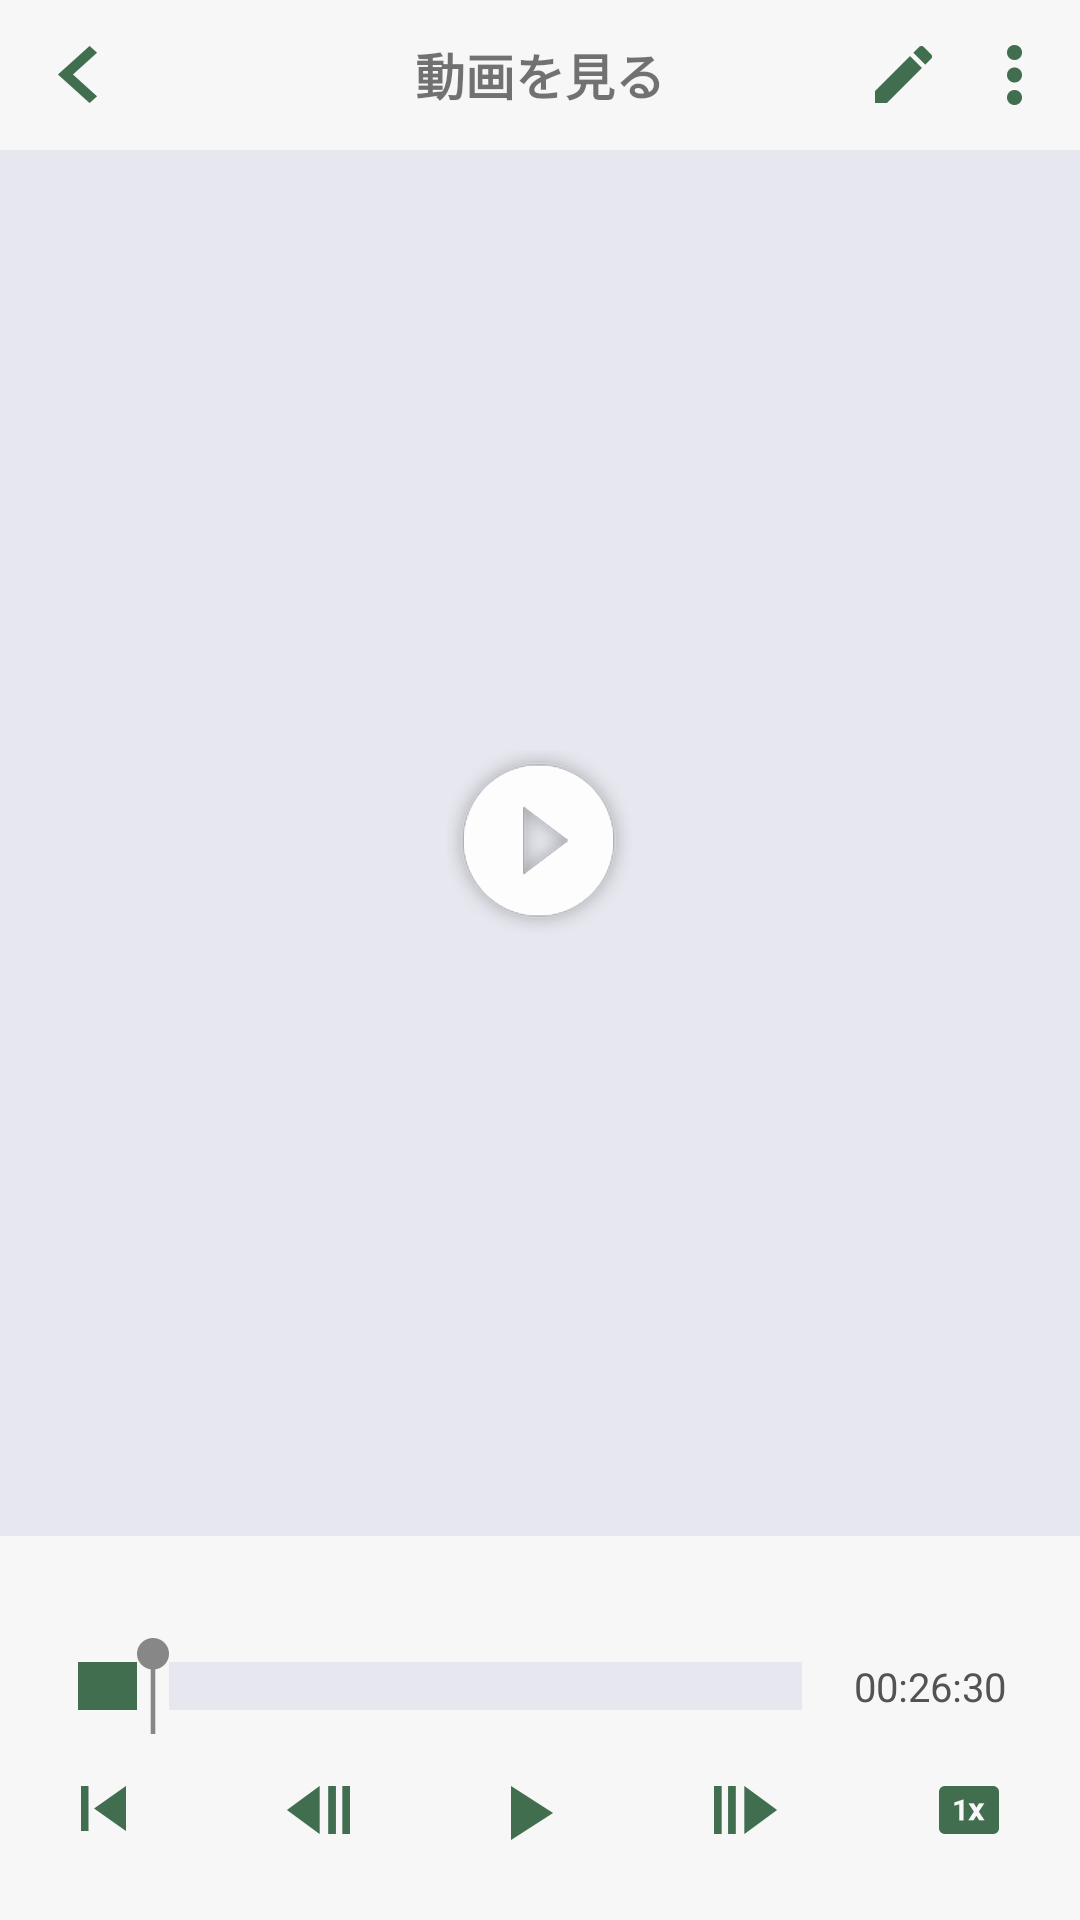

The Android layout XML behind this screen, and the referenced resources:
<!-- AndroidManifest.xml: application theme AppBaseTheme -->
<!-- res/layout/activity_play_video.xml -->
<?xml version="1.0" encoding="utf-8"?>
<RelativeLayout xmlns:android="http://schemas.android.com/apk/res/android"
    xmlns:tools="http://schemas.android.com/tools"
    android:layout_width="match_parent"
    android:layout_height="match_parent"
    android:background="@color/main_bg"
    tools:context=".casio.golf.activity.PlayOneVideoActivity">


    <RelativeLayout
        android:id="@+id/titleRelativeLayout"
         style="@style/title_style"
        android:paddingLeft="58px"
        android:paddingRight="58px"
        android:background="@color/title_bg"
        >

        <RelativeLayout
            android:id="@+id/backRelativeLayout"
            android:layout_width="200px"
            android:layout_height="match_parent">

            <ImageView
                android:id="@+id/backImageView"
                android:layout_width="39px"
                android:layout_height="57px"
                android:layout_centerVertical="true"
                android:src="@drawable/ic_back_gr" />
        </RelativeLayout>

        <TextView
            android:layout_width="wrap_content"
            android:layout_height="match_parent"
            android:layout_centerInParent="true"
            android:gravity="center"
            android:text="@string/play_title"
            android:textSize="50px"
            android:textStyle="bold" />

        <RelativeLayout
            android:id="@+id/operateRelativeLayout"
            android:layout_alignParentRight="true"
            android:layout_width="60px"
            android:gravity="right"
            android:layout_height="match_parent">
            <ImageView
                android:id="@+id/operateImageView"
                android:layout_width="15px"
                android:layout_height="60px"
                android:layout_centerVertical="true"
                android:src="@drawable/ic_overflow_gr" />
        </RelativeLayout>


        <ImageView
            android:id="@+id/editImageView"
            android:layout_width="57px"
            android:layout_height="57px"
            android:layout_centerVertical="true"
            android:layout_marginRight="30px"
            android:layout_toLeftOf="@id/operateRelativeLayout"
            android:src="@drawable/ic_pen_gr" />

    </RelativeLayout>





    <include
        android:id="@+id/mediaController"
        layout="@layout/view_media_controller"
        android:layout_width="match_parent"
        android:layout_height="wrap_content"
        android:layout_alignParentBottom="true">
    </include>


    <RelativeLayout
        android:layout_width="match_parent"
        android:layout_height="wrap_content"
        android:layout_below="@id/titleRelativeLayout"
        android:layout_above="@id/mediaController">
        <LinearLayout
            android:id="@+id/SinglePlayerContainer"
            android:layout_centerVertical="true"
            android:layout_width="match_parent"
            android:layout_height="wrap_content"
            android:orientation="vertical" />

        <ImageView
            android:id="@+id/playImageView"
            android:layout_centerInParent="true"
            android:layout_width="186px"
            android:layout_height="185px"
            android:src="@drawable/ic_play"/>
    </RelativeLayout>


</RelativeLayout>
<!-- res/layout/view_media_controller.xml (included above) -->
<?xml version="1.0" encoding="utf-8"?>
<RelativeLayout xmlns:android="http://schemas.android.com/apk/res/android"
    android:layout_width="match_parent"
    android:layout_height="match_parent"
    android:paddingTop="100px"
    android:paddingBottom="80px"
    android:background="@color/play_controller_bg"
    >

    <RelativeLayout
        android:id="@+id/seekRelativeLayout"
        android:paddingLeft="30px"
        android:paddingRight="30px"
        android:layout_width="match_parent"
        android:layout_height="wrap_content">

        
        
        <SeekBar
            android:id="@+id/seekBar"
            android:layout_width="820px"
            android:layout_height="100px"
            android:thumb="@drawable/bar_gray"
            android:progressDrawable="@drawable/play_controller_seekbar"
            android:max="100"
            android:progress="10"
            android:thumbOffset="13px"
            android:maxHeight="16dip"
            android:minHeight="16dip"
             />

        <TextView
            android:id="@+id/timeTextView"
            android:layout_width="160px"
            android:layout_height="wrap_content"
            android:layout_alignParentRight="true"
           android:layout_centerVertical="true"
            android:layout_marginRight="40px"
            android:gravity="center"
            android:text="00:26:30"
            android:textColor="#535353"
            android:textSize="40px" />
    </RelativeLayout>

    <LinearLayout
        android:layout_width="match_parent"
        android:layout_height="wrap_content"
        android:layout_below="@id/seekRelativeLayout"
        android:layout_marginTop="50px"
        >
        <ImageView
            android:id="@+id/controller_to_start_ImageView"
           style="@style/view_media_controller_ImageView"
            android:src="@drawable/ic_skip_gr"
            android:layout_width="45px"
            android:layout_height="45px"
            />
        <ImageView
            style="@style/view_media_controller_ImageView"
            android:src="@drawable/ic_framebk_gr"
            android:layout_width="63px"
            android:layout_height="48px"
             />
        <ImageView
            android:id="@+id/controller_startAndPause_ImageView"
            style="@style/view_media_controller_ImageView"
            android:src="@drawable/ic_play_gr"
            android:layout_width="42px"
            android:layout_height="54px"
             />
        <ImageView
            style="@style/view_media_controller_ImageView"
            android:src="@drawable/ic_framego_gr"
            android:layout_width="63px"
            android:layout_height="48px"
             />
        <ImageView
            android:id="@+id/controller_rate_ImageView"
            style="@style/view_media_controller_ImageView"
            android:src="@drawable/ic_x_gr"
            android:layout_width="60px"
            android:layout_height="48px"
            />

    </LinearLayout>

</RelativeLayout>
<!-- resources referenced by this layout -->
<resources>
  <color name="main_bg">#E7E7EF</color>
  <color name="play_controller_bg">#F7F7F7</color>
  <color name="title_bg">#F7F7F7</color>
  <!-- drawable bar_gray: png bitmap (drawable-nodpi, 1435 bytes) -->
  <!-- drawable ic_back_gr: png bitmap (drawable-nodpi, 1835 bytes) -->
  <!-- drawable ic_framebk_gr: png bitmap (drawable-nodpi, 1460 bytes) -->
  <!-- drawable ic_framego_gr: png bitmap (drawable-nodpi, 1475 bytes) -->
  <!-- drawable ic_overflow_gr: png bitmap (drawable-hdpi, 1171 bytes) -->
  <!-- drawable ic_pen_gr: png bitmap (drawable-nodpi, 1331 bytes) -->
  <!-- drawable ic_play: png bitmap (drawable-nodpi, 13947 bytes) -->
  <!-- drawable ic_play_gr: png bitmap (drawable-nodpi, 1401 bytes) -->
  <!-- drawable ic_skip_gr: png bitmap (drawable-nodpi, 1411 bytes) -->
  <!-- drawable ic_x_gr: png bitmap (drawable-nodpi, 1557 bytes) -->
  <!-- drawable play_controller_seekbar (drawable) -->
  <?xml version="1.0" encoding="utf-8"?>
  <layer-list xmlns:android="http://schemas.android.com/apk/res/android">
      <item android:id="@android:id/background">
          <shape>
              <solid android:color="@color/main_bg" />
          </shape>
      </item>
  
  
      <item android:id="@android:id/secondaryProgress">
          <clip>
              <shape>
                  <solid android:color="@color/indicator" />
              </shape>
          </clip>
      </item>
  
  
      <item android:id="@android:id/progress">
          <clip>
              <shape>
                  <solid android:color="@color/indicator" />
              </shape>
          </clip>
      </item>
  
  </layer-list>
  <!-- drawable selector_thumb (drawable) -->
  <?xml version="1.0" encoding="utf-8"?>
      <selector xmlns:android="http://schemas.android.com/apk/res/android">
  
           
           <item
               android:state_pressed="false"
               android:drawable="@drawable/bar_gray"    >
           </item>
  
           
           <item
               android:state_pressed="true"
               android:drawable="@drawable/bar_gray"    >
          </item>
  
       </selector>
  <string name="play_title">動画を見る</string>
  <style name="title_style">
          <item name="android:layout_width">match_parent</item>
          <item name="android:layout_height">150px</item>
          <item name="android:paddingLeft">58px</item>
          <item name="android:paddingRight">58px</item>
      </style>
  <style name="view_media_controller_ImageView">
          <item name="android:layout_width">0px</item>
          <item name="android:layout_weight">1</item>
          <item name="android:layout_height">wrap_content</item>
      </style>
  <style name="AppBaseTheme" parent="Theme.AppCompat.Light.NoActionBar">
          
          <item name="windowActionBar">false</item>
          
          <item name="android:windowActionBarOverlay">true</item>
          <item name="windowActionModeOverlay">true</item>
          
          <item name="colorPrimary">#F7F7F7</item>
          
          <item name="colorPrimaryDark">#3A5FCD</item>
          
          <item name="android:windowBackground">@android:color/white</item>
          
          <item name="searchViewStyle">@style/MySearchViewStyle</item>
  
      </style>
  <color name="indicator">#426E50</color>
  <style name="MySearchViewStyle" parent="Widget.AppCompat.SearchView" />
</resources>
